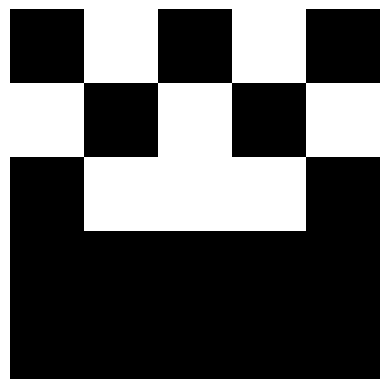

This figure's Python source:
import numpy as np
import matplotlib.pyplot as plt

def generate_symmetric_sprite(size):
    sprite = np.zeros((size, size), dtype=int)

    for i in range(size):
        for j in range((size + 1) // 2):
            sprite[i, j] = np.random.randint(0, 2)

    for i in range(size):
        for j in range((size + 1) // 2, size):
            sprite[i, j] = sprite[i, size - 1 - j]

    return sprite

def display_sprite(sprite):
    plt.imshow(sprite, cmap='gray')
    plt.axis('off')
    plt.show()

sprite = generate_symmetric_sprite(5)
display_sprite(sprite)